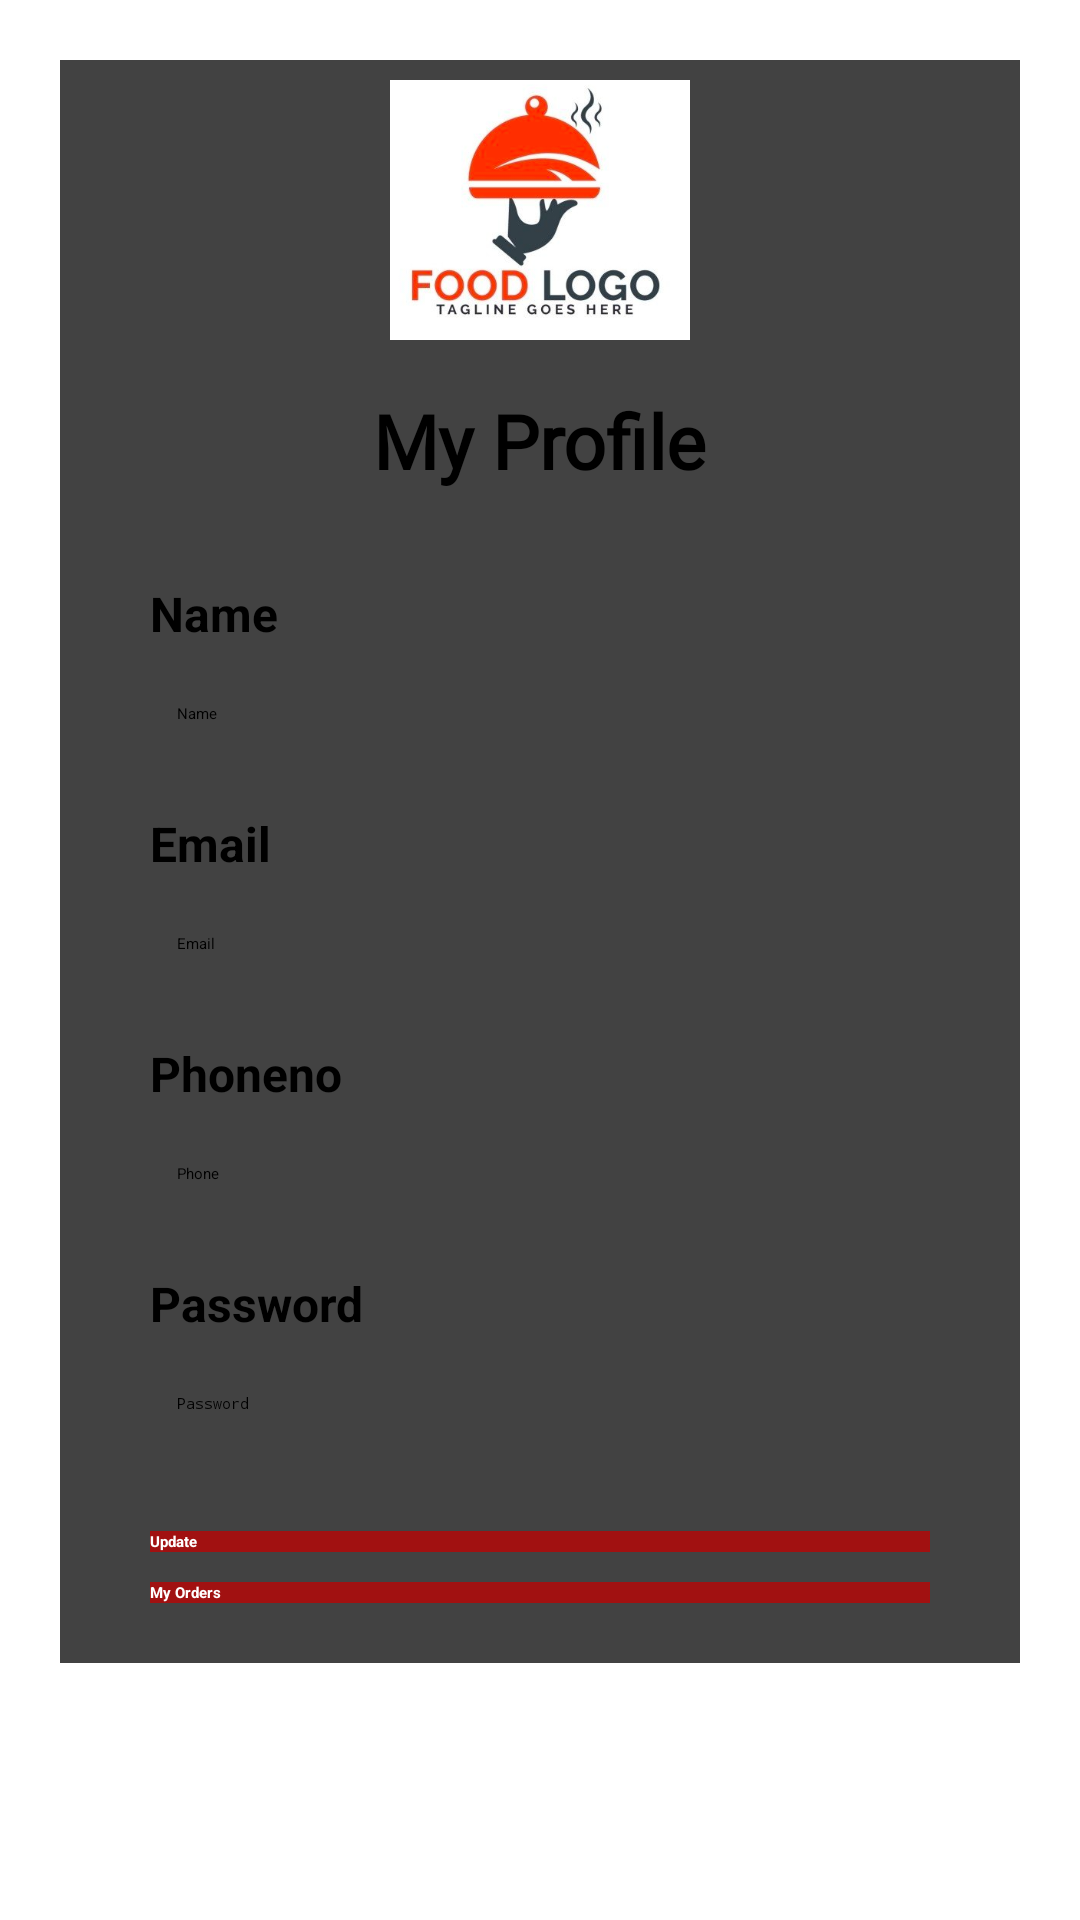

Here is an Android app screen rendered from its layout file. Give the layout XML and the strings, colors and styles it references.
<!-- AndroidManifest.xml: application theme Theme.RestaurantApp -->
<!-- res/layout/activity_my_profile.xml -->
<?xml version="1.0" encoding="utf-8"?>
<ScrollView
    android:layout_width="match_parent"
    android:layout_height="match_parent"
    android:background="@drawable/rbg"
    xmlns:android="http://schemas.android.com/apk/res/android">

    <LinearLayout  android:layout_width="match_parent"
        android:layout_height="match_parent"

        xmlns:app="http://schemas.android.com/apk/res-auto"

        android:orientation="vertical">


        <androidx.cardview.widget.CardView
            android:layout_width="match_parent"
            android:layout_height="wrap_content"
            android:layout_margin="20dp"
            android:scrollbars="vertical"

            >
            <LinearLayout xmlns:android="http://schemas.android.com/apk/res/android"
                xmlns:tools="http://schemas.android.com/tools"
                android:layout_width="match_parent"
                android:layout_height="match_parent"
                tools:context=".MyProfileActivity"

                android:orientation="vertical">

                <ImageView

                    android:layout_width="100dp"
                    android:layout_height="100dp"
                    android:layout_gravity="center"
                    android:src="@drawable/log"/>


                <TextView

                    android:text="My Profile"
                    android:layout_margin="10dp"
                    android:textSize="25dp"
                    android:fontFamily="@font/graphikregular"
                    android:layout_gravity="center"

                    android:textColor="#000"
                    android:textStyle="bold"
                    android:layout_width="wrap_content"
                    android:layout_height="wrap_content" />



                <ScrollView android:layout_width="match_parent"
                    android:layout_height="match_parent"
                    android:fillViewport="true"
                    >
                    <LinearLayout
                        android:orientation="vertical"

                        android:layout_width="match_parent"
                        android:layout_height="wrap_content">

                        <TextView
                            android:id="@+id/tv_first_name"
                            android:text="Name"
                            android:textSize="16dp"
                            android:layout_marginTop="20dp"
                            android:layout_gravity="left"
                            android:layout_marginLeft="30dp"
                            android:textColor="#000"
                            android:textStyle="bold"
                            android:layout_width="wrap_content"
                            android:layout_height="wrap_content" />


                        <EditText
                            android:id="@+id/et_name"
                            android:hint="Name"
                            android:singleLine="true"
                            android:padding="9dp"
                            android:textColor="#000"
                            android:background="@drawable/edittext_reg_fields"
                            android:layout_marginRight="30dp"
                            android:layout_marginLeft="30dp"
                            android:layout_marginTop="10dp"
                            android:layout_width="match_parent"
                            android:layout_height="wrap_content" />





                        <TextView
                            android:id="@+id/tv_email"
                            android:text="Email"
                            android:textSize="16dp"
                            android:layout_marginTop="20dp"
                            android:layout_gravity="left"
                            android:layout_marginLeft="30dp"
                            android:textColor="#000"
                            android:textStyle="bold"
                            android:layout_width="wrap_content"
                            android:layout_height="wrap_content" />


                        <EditText
                            android:id="@+id/et_email"
                            android:hint="Email"
                            android:singleLine="true"
                            android:padding="9dp"
                            android:background="@drawable/edittext_reg_fields"
                            android:layout_marginRight="30dp"
                            android:layout_marginLeft="30dp"
                            android:layout_marginTop="10dp"
                            android:layout_width="match_parent"
                            android:layout_height="wrap_content" />


                        <TextView
                            android:id="@+id/tv_phno"
                            android:text="Phoneno"
                            android:textSize="16dp"
                            android:inputType="phone"
                            android:layout_marginTop="20dp"
                            android:layout_gravity="left"
                            android:layout_marginLeft="30dp"
                            android:textColor="#000"
                            android:textStyle="bold"
                            android:layout_width="wrap_content"
                            android:layout_height="wrap_content" />


                        <EditText
                            android:id="@+id/et_phone_no"
                            android:hint="Phone"
                            android:singleLine="true"
                            android:padding="9dp"
                            android:inputType="number"
                            android:maxLength="12"
                            android:background="@drawable/edittext_reg_fields"
                            android:layout_marginRight="30dp"
                            android:layout_marginLeft="30dp"
                            android:layout_marginTop="10dp"
                            android:layout_width="match_parent"
                            android:layout_height="wrap_content" />


                        <TextView
                            android:id="@+id/tv_pwd"
                            android:text="Password"
                            android:textSize="16dp"
                            android:layout_marginTop="20dp"
                            android:layout_gravity="left"
                            android:layout_marginLeft="30dp"
                            android:textColor="#000"
                            android:textStyle="bold"
                            android:layout_width="wrap_content"
                            android:layout_height="wrap_content" />


                        <EditText
                            android:id="@+id/et_password"
                            android:hint="Password"
                            android:inputType="textPassword"
                            android:singleLine="true"
                            android:padding="9dp"
                            android:background="@drawable/edittext_reg_fields"
                            android:layout_marginRight="30dp"
                            android:layout_marginLeft="30dp"
                            android:layout_marginTop="10dp"
                            android:layout_width="match_parent"
                            android:layout_height="wrap_content" />



                        <Button
                        android:id="@+id/update"
                            android:text="Update"
                            android:layout_marginTop="30dp"
                            android:layout_marginLeft="30dp"
                            android:layout_marginRight="30dp"
                            android:background="#A11111"
                            android:textColor="#fff"
                            android:textStyle="bold"
                            android:textAllCaps="false"
                            android:layout_width="match_parent"
                            android:layout_height="wrap_content"/>


                        <Button
                            android:id="@+id/myorder"
                            android:text="My Orders"
                            android:layout_marginBottom="20dp"
                            android:layout_marginTop="10dp"
                            android:layout_marginLeft="30dp"
                            android:layout_marginRight="30dp"
                            android:background="#A11111"
                            android:textColor="#fff"
                            android:textStyle="bold"
                            android:textAllCaps="false"
                            android:layout_width="match_parent"
                            android:layout_height="wrap_content"/>


                    </LinearLayout>
                </ScrollView>


            </LinearLayout>
        </androidx.cardview.widget.CardView>
    </LinearLayout>
</ScrollView>
<!-- resources referenced by this layout -->
<resources>
  <!-- drawable log: png bitmap (drawable, 105426 bytes) -->
</resources>
